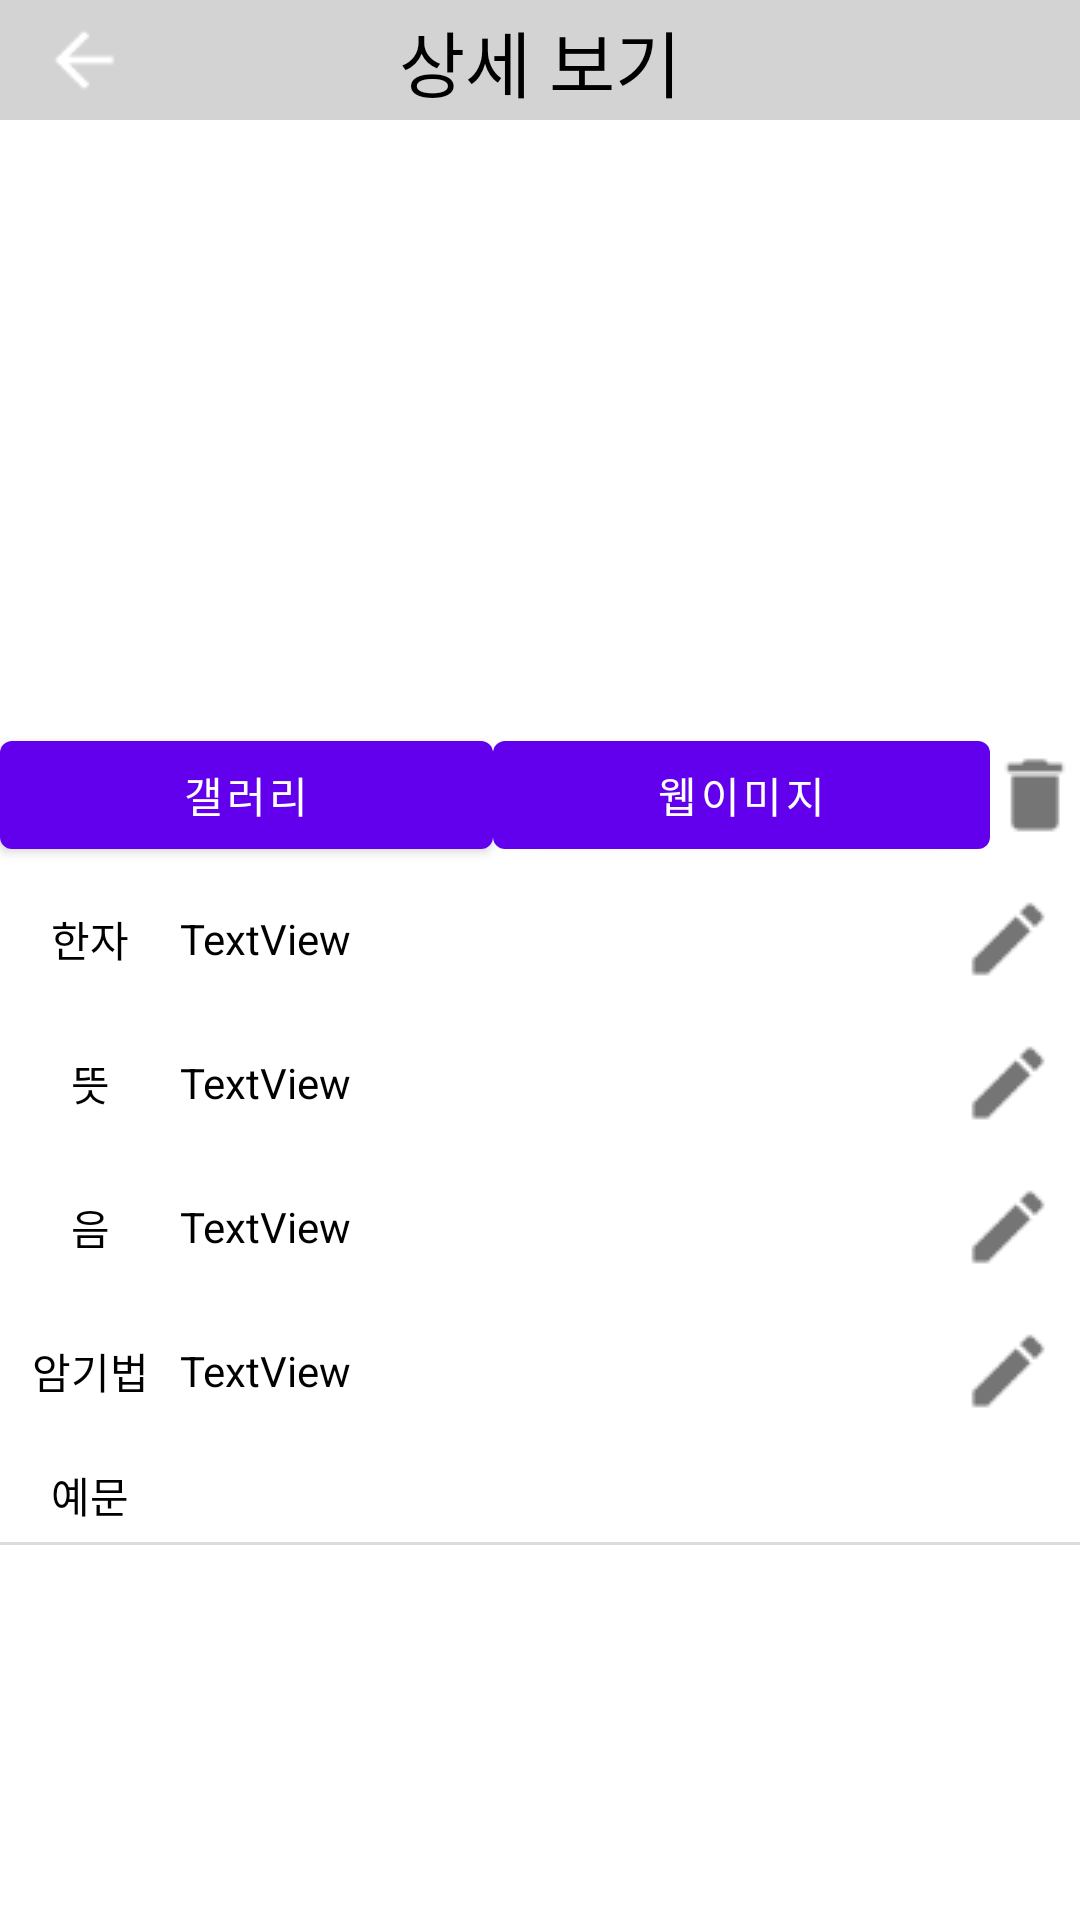

Here is an Android app screen rendered from its layout file. Give the layout XML and the strings, colors and styles it references.
<!-- AndroidManifest.xml: application theme Theme.Kanjinote -->
<!-- res/layout/activity_character.xml -->
<?xml version="1.0" encoding="utf-8"?>
<LinearLayout xmlns:android="http://schemas.android.com/apk/res/android"
    xmlns:app="http://schemas.android.com/apk/res-auto"
    xmlns:tools="http://schemas.android.com/tools"
    android:layout_width="match_parent"
    android:layout_height="match_parent"
    android:orientation="vertical"
    tools:context=".CharacterActivity">

    <androidx.constraintlayout.widget.ConstraintLayout
        android:id="@+id/constraintLayout"
        android:layout_width="match_parent"
        android:layout_height="40dp"

        android:background="#d3d3d3"
        android:gravity="center"
        android:orientation="horizontal"
        app:layout_constraintEnd_toEndOf="parent"
        app:layout_constraintStart_toStartOf="parent"
        app:layout_constraintTop_toTopOf="parent">

        <ImageView
            android:id="@+id/imageView_back"
            android:layout_width="wrap_content"
            android:layout_height="wrap_content"
            android:layout_marginStart="4dp"
            android:layout_marginLeft="4dp"
            android:onClick="back"
            app:layout_constraintBottom_toBottomOf="parent"
            app:layout_constraintStart_toStartOf="parent"
            app:layout_constraintTop_toTopOf="parent"
            app:layout_constraintVertical_bias="0.5"
            app:srcCompat="@drawable/ic_arrow_back" />

        <TextView
            android:id="@+id/textView_title"
            android:layout_width="wrap_content"
            android:layout_height="wrap_content"
            android:text="상세 보기"
            android:textColor="@color/black"
            android:textSize="24sp"
            app:layout_constraintBottom_toBottomOf="parent"
            app:layout_constraintEnd_toEndOf="parent"
            app:layout_constraintStart_toStartOf="parent"
            app:layout_constraintTop_toTopOf="parent" />



    </androidx.constraintlayout.widget.ConstraintLayout>

    <ImageView
        android:id="@+id/imageView"
        android:layout_width="match_parent"
        android:layout_height="200dp"
        android:scaleType="fitCenter"
        app:srcCompat="@drawable/ic_image"
        tools:ignore="VectorDrawableCompat" />

    <LinearLayout
        android:id="@+id/linearLayout3"
        android:layout_width="match_parent"
        android:layout_height="wrap_content"
        android:layout_marginTop="1dp"
        android:gravity="center_vertical"
        android:orientation="horizontal"
     >



        <Button
            android:id="@+id/button_gallery"
            android:layout_width="wrap_content"
            android:layout_height="wrap_content"
            android:layout_weight="1"
            android:text="갤러리" />

        <Button
            android:id="@+id/button_internet"
            android:layout_width="wrap_content"
            android:layout_height="wrap_content"
            android:layout_weight="1"
            android:text="웹이미지" />

        <ImageButton
            android:id="@+id/imageButton_delete"
            android:layout_width="30dp"
            android:layout_height="30dp"
            android:background="#00ff0000"
            app:srcCompat="@drawable/ic_delete" />
    </LinearLayout>

    <LinearLayout
        android:id="@+id/linearLayout4"
        android:layout_width="match_parent"
        android:layout_height="wrap_content"
        android:orientation="vertical"
       >

        <LinearLayout
            android:layout_width="match_parent"
            android:layout_height="match_parent"
            android:orientation="horizontal">

            <TextView
                android:id="@+id/textView_kanji"
                android:layout_width="60dp"
                android:layout_height="match_parent"
                android:gravity="center"
                android:text="한자"
                android:textColor="@color/black" />

            <TextView
                android:id="@+id/textView_kanji_contents"
                android:layout_width="0dp"
                android:layout_height="match_parent"
                android:layout_weight="1"
                android:gravity="center_vertical"
                android:text="TextView"
                android:textColor="@color/black" />

            <ImageView
                android:id="@+id/imageView_kanji_edit"
                android:layout_width="wrap_content"
                android:layout_height="wrap_content"
                app:srcCompat="@drawable/ic_edit" />

        </LinearLayout>

        <LinearLayout
            android:layout_width="match_parent"
            android:layout_height="match_parent"
            android:orientation="horizontal">

            <TextView
                android:id="@+id/textView_meaning"
                android:layout_width="60dp"
                android:layout_height="match_parent"
                android:gravity="center"
                android:text="뜻"
                android:textColor="@color/black" />

            <TextView
                android:id="@+id/textView_meaning_contents"
                android:layout_width="0dp"
                android:layout_height="match_parent"
                android:layout_weight="1"
                android:gravity="center_vertical"
                android:text="TextView"
                android:textColor="@color/black" />

            <ImageView
                android:id="@+id/imageView_meaning_edit"
                android:layout_width="wrap_content"
                android:layout_height="wrap_content"
                app:srcCompat="@drawable/ic_edit" />

        </LinearLayout>

        <LinearLayout
            android:layout_width="match_parent"
            android:layout_height="match_parent"
            android:orientation="horizontal"

            >

            <TextView
                android:id="@+id/textView_sound"
                android:layout_width="60dp"
                android:layout_height="match_parent"
                android:gravity="center"
                android:text="음"
                android:textColor="@color/black" />

            <TextView
                android:id="@+id/textView_sound_contents"
                android:layout_width="0dp"
                android:layout_height="match_parent"
                android:layout_weight="1"
                android:gravity="center_vertical"
                android:text="TextView"
                android:textColor="@color/black" />

            <ImageView
                android:id="@+id/imageView_sound_edit"
                android:layout_width="wrap_content"
                android:layout_height="wrap_content"
                app:srcCompat="@drawable/ic_edit" />

        </LinearLayout>

        <LinearLayout
            android:layout_width="match_parent"
            android:layout_height="match_parent"
            android:orientation="horizontal">

            <TextView
                android:id="@+id/textView_memorize"
                android:layout_width="60dp"
                android:layout_height="match_parent"
                android:gravity="center"
                android:text="암기법"
                android:textColor="@color/black" />

            <TextView
                android:id="@+id/textView_memorize_contents"
                android:layout_width="0dp"
                android:layout_height="match_parent"
                android:layout_weight="1"
                android:gravity="center_vertical"
                android:text="TextView"
                android:textColor="@color/black" />

            <ImageView
                android:id="@+id/imageView_memorize_edit"
                android:layout_width="wrap_content"
                android:layout_height="wrap_content"
                app:srcCompat="@drawable/ic_edit" />

        </LinearLayout>

        <LinearLayout
            android:layout_width="match_parent"
            android:layout_height="match_parent"
            android:orientation="horizontal"
            android:background="@drawable/borderline"
            >

            <TextView
                android:id="@+id/textView_example"
                android:layout_width="60dp"
                android:layout_height="match_parent"
                android:gravity="center"
                android:text="예문"
                android:textColor="@color/black" />

            <TextView
                android:id="@+id/textView"
                android:layout_width="0dp"
                android:layout_height="match_parent"
                android:layout_weight="1"
                android:gravity="center_vertical"

                android:textColor="@color/black" />

            <ImageView
                android:id="@+id/imageView_add_example"
                app:srcCompat="@drawable/plus"
                android:layout_width="35dp"
                android:layout_height="35dp"
                android:layout_marginRight="6dp"
                />

        </LinearLayout>
    </LinearLayout>

    <androidx.recyclerview.widget.RecyclerView
        android:id="@+id/recyclerView_example"
        android:layout_width="match_parent"
        android:layout_height="match_parent"
     />

</LinearLayout>
<!-- resources referenced by this layout -->
<resources>
  <!-- drawable borderline (drawable) -->
  <?xml version="1.0" encoding="utf-8"?>
  <layer-list xmlns:android="http://schemas.android.com/apk/res/android" >
  
      <item
          android:bottom="1dp"
          android:left="-2dp"
          android:right="-2dp"
          android:top="-2dp">
          <shape android:shape="rectangle" >
              <stroke
                  android:width="1dp"
                  android:color="#dcdcdc" />
  
              <solid android:color="#FFF" />
          </shape>
      </item>
  
  </layer-list>
  <!-- drawable ic_arrow_back: png bitmap (drawable, 384 bytes) -->
  <!-- drawable ic_delete: png bitmap (drawable, 243 bytes) -->
  <!-- drawable ic_edit: png bitmap (drawable, 387 bytes) -->
  <style name="Theme.Kanjinote" parent="Theme.MaterialComponents.DayNight.DarkActionBar">
          
          <item name="colorPrimary">@color/purple_500</item>
          <item name="colorPrimaryVariant">@color/purple_700</item>
          <item name="colorOnPrimary">@color/white</item>
          
          <item name="colorSecondary">@color/teal_200</item>
          <item name="colorSecondaryVariant">@color/teal_700</item>
          <item name="colorOnSecondary">@color/black</item>
          
          <item name="android:statusBarColor" tools:targetApi="l">?attr/colorPrimaryVariant</item>
          
          
          <item name="windowActionBar">false</item>
          <item name="windowNoTitle">true</item>
  
  
          출처: https://commin.tistory.com/63 [Commin의 일상코딩]
      </style>
  <!-- not gathered from this repository: default colours our renderer supplied (Android Studio template values) -->
  <color name="purple_500">#FF6200EE</color>
  <color name="purple_700">#FF3700B3</color>
  <color name="teal_200">#FF03DAC5</color>
  <color name="teal_700">#FF018786</color>
  <color name="black">#FF000000</color>
  <color name="white">#FFFFFFFF</color>
</resources>
